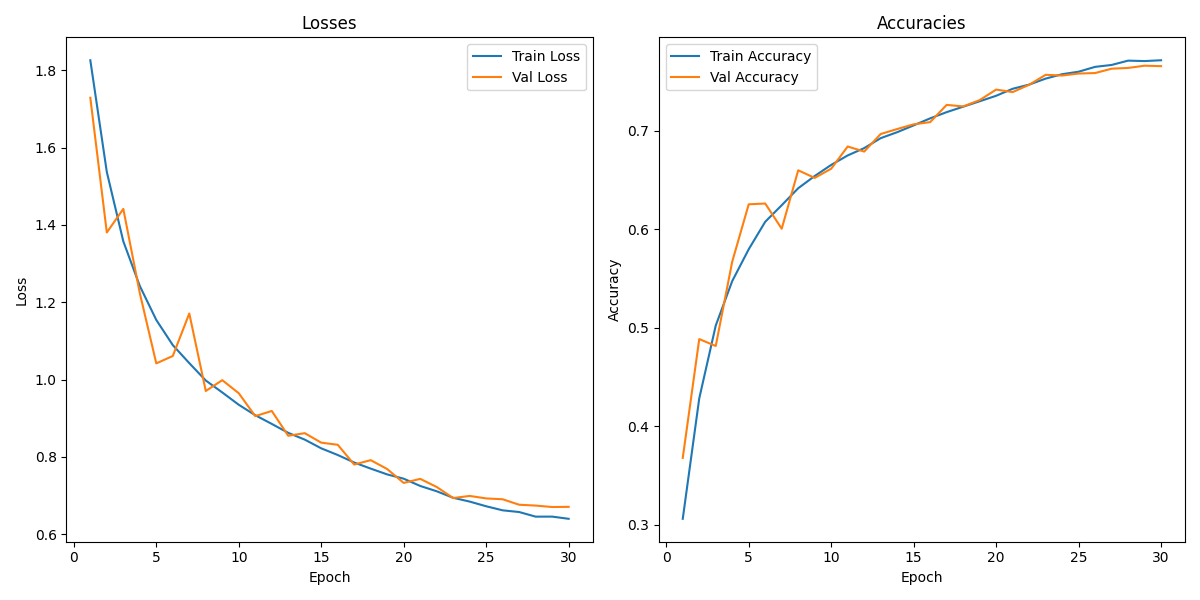

The table this chart was drawn from, first rows:
, Train Loss, Train Accuracy, Val Loss, Val Accuracy
1, 1.826, 0.3061, 1.729, 0.3679
2, 1.537, 0.4283, 1.381, 0.4885
3, 1.358, 0.5022, 1.441, 0.4815
4, 1.242, 0.5474, 1.224, 0.5671
5, 1.154, 0.5796, 1.042, 0.6252
6, 1.089, 0.6075, 1.061, 0.626
7, 1.043, 0.6243, 1.171, 0.6004
8, 0.9976, 0.6415, 0.9705, 0.6597
9, 0.9667, 0.6539, 0.9985, 0.652
10, 0.9349, 0.6652, 0.9647, 0.6614
11, 0.9078, 0.6748, 0.9055, 0.6839
12, 0.8854, 0.6822, 0.9188, 0.6787
13, 0.8622, 0.6923, 0.8547, 0.6966
14, 0.8447, 0.6984, 0.8614, 0.7016
15, 0.8222, 0.7053, 0.8369, 0.7064
16, 0.8049, 0.7124, 0.8314, 0.7086
17, 0.7855, 0.7187, 0.7803, 0.7261
18, 0.7697, 0.7243, 0.7916, 0.7245
19, 0.7547, 0.7297, 0.7686, 0.7309
20, 0.7437, 0.7353, 0.7327, 0.7416
21, 0.7249, 0.7425, 0.7432, 0.7391
22, 0.7112, 0.7467, 0.7222, 0.7465
23, 0.6943, 0.7528, 0.6936, 0.7566
24, 0.6845, 0.7572, 0.6991, 0.7559
25, 0.6723, 0.7598, 0.6926, 0.7579
26, 0.6618, 0.7647, 0.6904, 0.7584
27, 0.6574, 0.7666, 0.6763, 0.7628
28, 0.6455, 0.771, 0.6741, 0.7636
29, 0.6456, 0.7706, 0.6704, 0.7659
30, 0.6399, 0.7714, 0.6708, 0.7654
